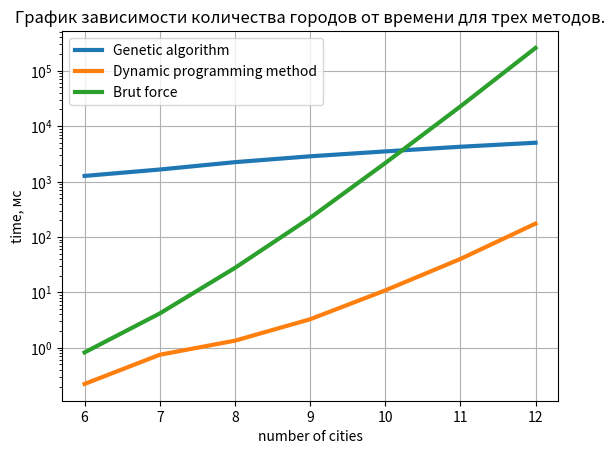
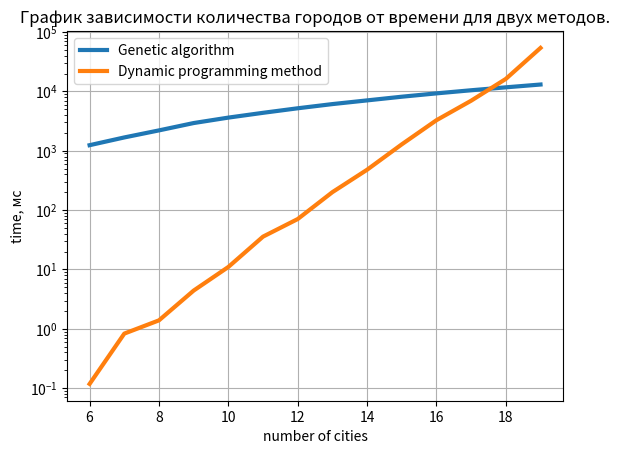
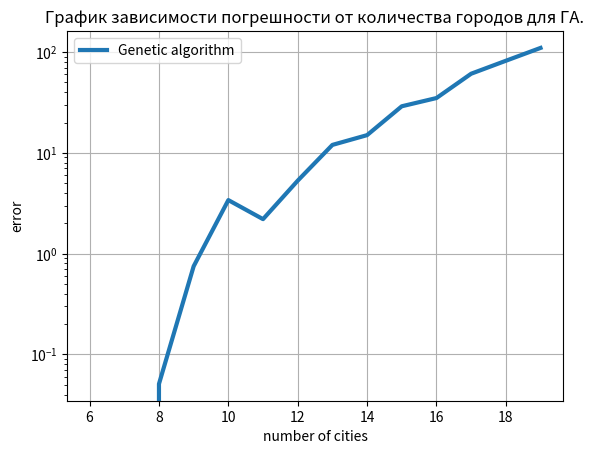

Generate these figures, in order, with matplotlib:
import math
import numpy as np
import matplotlib.pyplot as plt

n_cities1 = [6, 7, 8, 9, 10, 11, 12]
dynamic_time1 = [0.223, 0.749, 1.345, 3.274, 10.867, 40.108, 174.417]
ga_time1 = [1264.696, 1650.392, 2240.348, 2857.566, 3503.045, 4250.783, 5023.784]
brut_force_time = [0.827, 4.170, 27.675, 220.889, 2156.303, 22671.339, 258146.393]
ga_error1 = [0.0, 0.0, 0.0, 0.43, 1.7, 1.3, 7.4]

n_cities2 = [6, 7, 8, 9, 10, 11, 12, 13, 14, 15, 16, 17, 18, 19]
dynamic_time2 = [0.118, 0.831, 1.390, 4.412, 11.024, 35.768, 70.765, 200.829, 479.175, 1283.117, 3273.166, 6975.634,
                 16248.152, 54059.737]
ga_time2 = [1242.015, 1677.520, 2205.027, 2931.970, 3620.716, 4360.856, 5199.391, 6117.320, 7060.643, 8144.361,
            9270.473, 10460.979, 11720.879, 13069.174]
ga_error2 = [0.0, 0.0, 0.051, 0.75, 3.4, 2.2, 5.3, 1.2e+01, 1.5e+01, 2.9e+01, 3.5e+01, 6.1e+01, 8.2e+01, 1.1e+02]

'''
    График зависимости количества городов от времени(3 метода)
                                                                '''
fig1 = plt.figure()
ax1 = fig1.add_subplot(1, 1, 1)

ax1.semilogy(n_cities1, ga_time1, label='Genetic algorithm', linewidth=3)
ax1.semilogy(n_cities1, dynamic_time1, label='Dynamic programming method', linewidth=3)
ax1.semilogy(n_cities1, brut_force_time, label='Brut force', linewidth=3)
ax1.grid()
ax1.set_xlabel('number of cities')  # Add an x-label to the axes.
ax1.set_ylabel('time, мс')  # Add a y-label to the axes.
ax1.set_title("График зависимости количества городов от времени для трех методов.")  # Add a title to the axes.
ax1.legend()
plt.show()

'''
    График зависимости количества городов от времени(2 метода)
                                                                '''
fig2 = plt.figure()
ax2 = fig2.add_subplot(1, 1, 1)

ax2.semilogy(n_cities2, ga_time2, label='Genetic algorithm', linewidth=3)
ax2.semilogy(n_cities2, dynamic_time2, label='Dynamic programming method', linewidth=3)
ax2.grid()
ax2.set_xlabel('number of cities')  # Add an x-label to the axes.
ax2.set_ylabel('time, мс')  # Add a y-label to the axes.
ax2.set_title("График зависимости количества городов от времени для двух методов.")  # Add a title to the axes.
ax2.legend()
plt.show()

'''
    График зависимости погрешности от количества городов для ГА
                                                                '''
fig3 = plt.figure()
ax3 = fig3.add_subplot(1, 1, 1)

ax3.semilogy(n_cities2, ga_error2, label='Genetic algorithm', linewidth=3)
ax3.grid()
ax3.set_xlabel('number of cities')  # Add an x-label to the axes.
ax3.set_ylabel('error')  # Add a y-label to the axes.
ax3.set_title("График зависимости погрешности от количества городов для ГА.")  # Add a title to the axes.
ax3.legend()
plt.show()
